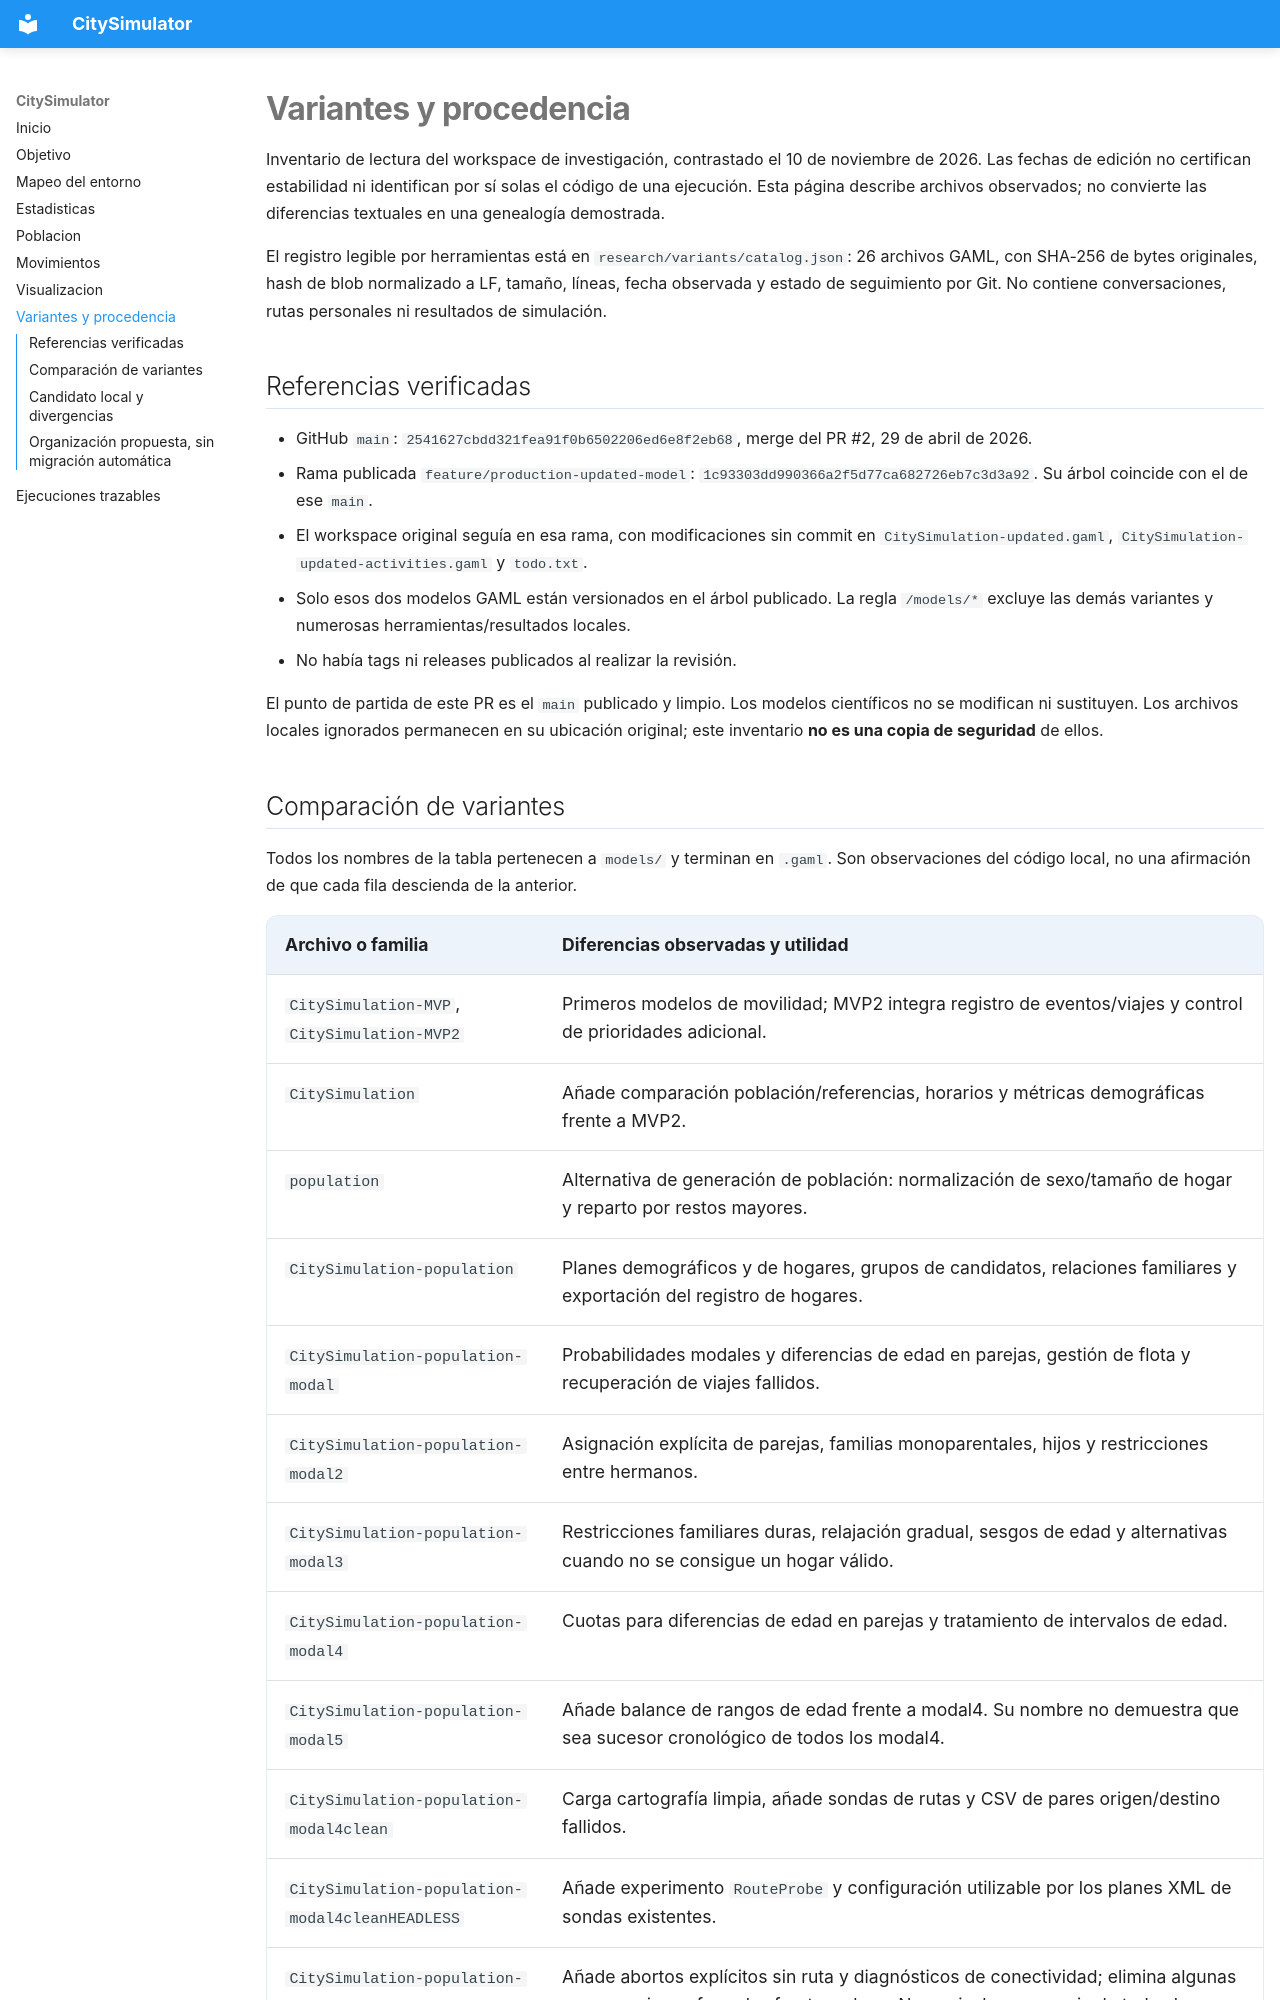

repository: jasantos-pa/CitySimulationGAMA · page: variantes/index.html · generator: mkdocs

# Variantes y procedencia

Inventario de lectura del workspace de investigación, contrastado el 10 de noviembre de 2026. Las fechas de edición no certifican estabilidad ni identifican por sí solas el código de una ejecución. Esta página describe archivos observados; no convierte las diferencias textuales en una genealogía demostrada.

El registro legible por herramientas está en `research/variants/catalog.json`: 26 archivos GAML, con SHA-256 de bytes originales, hash de blob normalizado a LF, tamaño, líneas, fecha observada y estado de seguimiento por Git. No contiene conversaciones, rutas personales ni resultados de simulación.

## Referencias verificadas

- GitHub `main`: `2541627cbdd321fea91f0b6502206ed6e8f2eb68`, merge del PR #2, 29 de abril de 2026.
- Rama publicada `feature/production-updated-model`: `1c93303dd990366a2f5d77ca682726eb7c3d3a92`. Su árbol coincide con el de ese `main`.
- El workspace original seguía en esa rama, con modificaciones sin commit en `CitySimulation-updated.gaml`, `CitySimulation-updated-activities.gaml` y `todo.txt`.
- Solo esos dos modelos GAML están versionados en el árbol publicado. La regla `/models/*` excluye las demás variantes y numerosas herramientas/resultados locales.
- No había tags ni releases publicados al realizar la revisión.

El punto de partida de este PR es el `main` publicado y limpio. Los modelos científicos no se modifican ni sustituyen. Los archivos locales ignorados permanecen en su ubicación original; este inventario **no es una copia de seguridad** de ellos.
